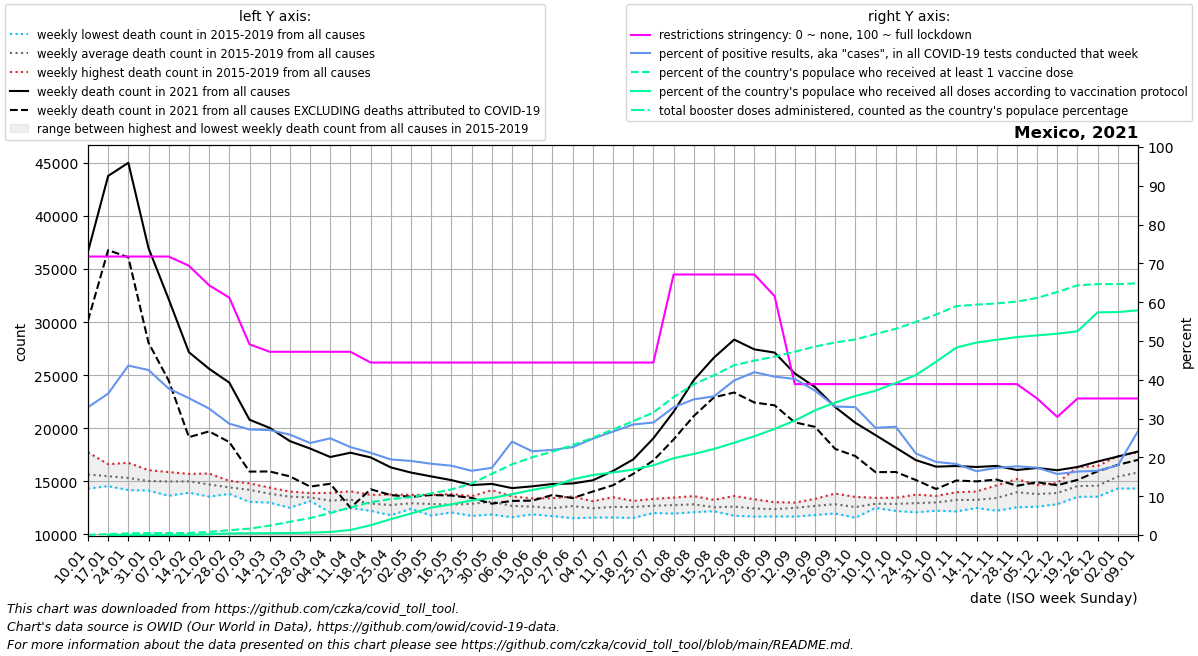

The file beside this chart, header and first rows:
date, location, time_unit, time, deaths_2010_all_ages, deaths_2011_all_ages, deaths_2012_all_ages, deaths_2013_all_ages, deaths_2014_all_ages, deaths_2015_all_ages, deaths_2016_all_ages, deaths_2017_all_ages, deaths_2018_all_ages, deaths_2019_all_ages, deaths_2020_all_ages, deaths_2021_all_ages, deaths_2022_all_ages, new_deaths, new_cases_smoothed, new_tests_smoothed, positive_test_percent, stringency_index, people_vaccinated, people_fully_vaccinated
2021-01-10, Mexico, weekly, 1, , , , , , 15101, 14299, 14312, 16721, 17723, 16742, 36626, 17803, 6493, 71521, 218442, 32.93, 71.76, 61049, 
2021-01-17, Mexico, weekly, 2, , , , , , 15449, 14540, 14583, 16170, 16602, 16899, 43780, 19761, 6998, 96890, 265721, 36.44, 71.76, 292520, 2538
2021-01-24, Mexico, weekly, 3, , , , , , 14820, 14557, 14163, 16738, 16252, 16386, 45020, 23954, 8910, 118090, 270428, 43.66, 71.76, 541986, 16188
2021-01-31, Mexico, weekly, 4, , , , , , 14172, 14902, 14118, 16041, 15864, 15793, 36968, 32740, 8922, 112916, 265379, 42.51, 71.76, 626037, 33558
2021-02-07, Mexico, weekly, 5, , , , , , 13628, 15160, 14444, 15770, 15862, 15415, 32150, 27410, 7664, 75856, 200192, 37.73, 71.76, 634453, 59613
2021-02-14, Mexico, weekly, 6, , , , , , 13914, 15691, 14330, 15306, 15689, 15882, 27158, 23072, 8007, 68897, 195477, 35.27, 69.38, 641417, 84233
2021-02-21, Mexico, weekly, 7, , , , , , 13550, 15725, 14165, 14588, 15445, 15065, 25598, 20334, 5900, 53882, 165172, 32.58, 64.35, 1015744, 264109
2021-02-28, Mexico, weekly, 8, , , , , , 13799, 15034, 14278, 14199, 14755, 14663, 24295, 17523, 5608, 46755, 163030, 28.69, 61.18, 1574038, 516490
2021-03-07, Mexico, weekly, 9, , , , , , 13054, 14797, 14456, 14001, 14639, 14085, 20795, 15782, 4889, 43374, 159390, 27.2, 49.14, 2085374, 590631
2021-03-14, Mexico, weekly, 10, , , , , , 12979, 14351, 13844, 13552, 14391, 14189, 20025, 15247, 4106, 39142, 144810, 27.03, 47.22, 3070190, 607584
2021-03-21, Mexico, weekly, 11, , , , , , 12498, 14025, 13948, 13497, 13749, 13951, 18780, 14549, 3326, 31424, 121445, 25.88, 47.22, 4335688, 655090
2021-03-28, Mexico, weekly, 12, , , , , , 13133, 13418, 13878, 13254, 13660, 13266, 18079, 13607, 3587, 31870, 134469, 23.71, 47.22, 5524102, 787105
2021-04-04, Mexico, weekly, 13, , , , , , 12066, 13411, 13307, 13191, 13903, 13783, 17281, 13878, 2524, 28017, 113256, 24.91, 47.22, 7181255, 992979
2021-04-11, Mexico, weekly, 14, , , , , , 12477, 12710, 13470, 13577, 14049, 13602, 17687, 13140, 5191, 25270, 112410, 22.66, 47.22, 8998311, 1645121
2021-04-18, Mexico, weekly, 15, , , , , , 12202, 12422, 13210, 12888, 13718, 14111, 17241, 12984, 3001, 28100, 132484, 21.2, 44.44, 10731263, 3221472
2021-04-25, Mexico, weekly, 16, , , , , , 11796, 11939, 13212, 13080, 13743, 15083, 16298, 13077, 2608, 23923, 122833, 19.47, 44.44, 11746039, 5191958
2021-05-02, Mexico, weekly, 17, , , , , , 12403, 12481, 13363, 12657, 13718, 17168, 15813, 12154, 2286, 21425, 112412, 19.09, 44.44, 12361338, 7036774
2021-05-09, Mexico, weekly, 18, , , , , , 11763, 12723, 13016, 13040, 13698, 18905, 15452, 12876, 1752, 18288, 99621, 18.37, 44.44, 13587804, 8951331
2021-05-16, Mexico, weekly, 19, , , , , , 12059, 12478, 12868, 12784, 13792, 20712, 15101, 13065, 1452, 16019, 89784, 17.86, 44.44, 14888093, 10040101
2021-05-23, Mexico, weekly, 20, , , , , , 11732, 12483, 13361, 13172, 13590, 22422, 14636, , 1210, 15499, 93632, 16.55, 44.44, 16830031, 11307104
2021-05-30, Mexico, weekly, 21, , , , , , 11856, 13019, 13165, 13125, 14160, 23334, 14744, , 1860, 15442, 89336, 17.32, 44.44, 19988256, 12074899
2021-06-06, Mexico, weekly, 22, , , , , , 11608, 12222, 12510, 13567, 13438, 23287, 14349, , 1208, 20212, 84040, 24.07, 44.44, 23094934, 13347535
2021-06-13, Mexico, weekly, 23, , , , , , 11876, 12011, 12753, 13025, 13382, 24300, 14516, , 1346, 19325, 89618, 21.58, 44.44, 25394353, 14702478
2021-06-20, Mexico, weekly, 24, , , , , , 11709, 11994, 12724, 12451, 13398, 24918, 14736, , 1037, 21615, 98565, 21.94, 44.44, 27203111, 15904990
2021-06-27, Mexico, weekly, 25, , , , , , 11510, 12117, 13154, 12932, 13562, 25238, 14788, , 1377, 26139, 115248, 22.63, 44.44, 29335033, 18188448
2021-07-04, Mexico, weekly, 26, , , , , , 11571, 12203, 12736, 12610, 13111, 24965, 15085, , 1058, 32032, 128985, 24.82, 44.44, 31745516, 19587905
2021-07-11, Mexico, weekly, 27, , , , , , 11583, 12439, 12502, 12845, 13496, 25778, 15967, , 1347, 42619, 159271, 26.66, 44.44, 34458412, 20429432
2021-07-18, Mexico, weekly, 28, , , , , , 11538, 12241, 12822, 13114, 13146, 26734, 17054, , 1362, 61197, 214498, 28.48, 44.44, 37152333, 21368187
2021-07-25, Mexico, weekly, 29, , , , , , 12003, 12316, 12512, 13334, 13276, 26685, 19045, , 2093, 77936, 268904, 28.99, 44.44, 39999117, 22775544
2021-08-01, Mexico, weekly, 30, , , , , , 11947, 12141, 12923, 13455, 13256, 25968, 21547, , 2610, 101961, 309384, 32.92, 67.13, 45007915, 25081319
2021-08-08, Mexico, weekly, 31, , , , , , 12083, 12456, 12967, 12997, 13596, 24973, 24532, , 3386, 112287, 321140, 34.96, 67.13, 49221648, 26475808
2021-08-15, Mexico, weekly, 32, , , , , , 12237, 12173, 12464, 12602, 13242, 23946, 26656, , 3747, 121243, 339208, 35.74, 67.13, 52139383, 28104612
2021-08-22, Mexico, weekly, 33, , , , , , 11739, 12261, 12638, 12767, 13610, 22815, 28350, , 4988, 129173, 324688, 39.83, 67.13, 55451320, 30131689
2021-08-29, Mexico, weekly, 34, , , , , , 11670, 12245, 12432, 12503, 13293, 21859, 27428, , 5010, 117343, 279638, 41.97, 67.13, 56942911, 32243605
2021-09-05, Mexico, weekly, 35, , , , , , 11680, 12137, 12172, 12811, 13023, 20943, 27127, , 4975, 97943, 239808, 40.81, 61.57, 58249123, 34653098
2021-09-12, Mexico, weekly, 36, , , , , , 11668, 12285, 12933, 12556, 12986, 20286, 25157, , 4608, 88677, 220364, 40.21, 38.89, 59842811, 37344334
2021-09-19, Mexico, weekly, 37, , , , , , 11814, 12491, 13333, 12780, 12943, 19575, 23881, , 3755, 69354, 185757, 37.2, 38.89, 61524264, 40711234
2021-09-26, Mexico, weekly, 38, , , , , , 11957, 12203, 13164, 12994, 13838, 18924, 21993, , 3947, 60530, 182818, 33.12, 38.89, 62880531, 43241823
2021-10-03, Mexico, weekly, 39, , , , , , 11560, 12300, 12604, 12807, 13521, 19045, 20508, , 3142, 56402, 171022, 32.95, 38.89, 63839059, 45398270
2021-10-10, Mexico, weekly, 40, , , , , , 12484, 12500, 13026, 12931, 13433, 18594, 19345, , 3494, 41295, 149532, 27.6, 38.89, 65643170, 47102360
2021-10-17, Mexico, weekly, 41, , , , , , 12397, 12201, 13031, 13232, 13438, 18959, 18165, , 2295, 40473, 144890, 27.91, 38.89, 67328355, 49616028
2021-10-24, Mexico, weekly, 42, , , , , , 12063, 12365, 13390, 13115, 13736, 18941, 16986, , 1878, 28433, 135126, 21.02, 38.89, 69582411, 52232956
2021-10-31, Mexico, weekly, 43, , , , , , 12221, 12506, 13216, 13435, 13611, 19693, 16371, , 2106, 24204, 128698, 18.83, 38.89, 71991824, 56576883
2021-11-07, Mexico, weekly, 44, , , , , , 12153, 12735, 13538, 13772, 13959, 20409, 16433, , 1369, 20091, 109860, 18.31, 38.89, 74737879, 61202582
2021-11-14, Mexico, weekly, 45, , , , , , 12543, 12478, 13258, 13897, 14035, 21514, 16340, , 1355, 20043, 121710, 16.45, 38.89, 75226691, 62842122
2021-11-21, Mexico, weekly, 46, , , , , , 12217, 12837, 13197, 14612, 14238, 21779, 16439, , 1283, 17415, 100568, 17.32, 38.89, 75616759, 63754438
2021-11-28, Mexico, weekly, 47, , , , , , 12542, 13616, 13584, 15202, 14855, 22427, 16058, , 1487, 20159, 113905, 17.71, 38.89, 76213036, 64617949
2021-12-05, Mexico, weekly, 48, , , , , , 12597, 13678, 14233, 14647, 13793, 22667, 16246, , 1344, 18907, 108822, 17.36, 35.19, 77401715, 65182588
2021-12-12, Mexico, weekly, 49, , , , , , 12830, 13396, 14470, 14833, 13894, 23652, 16035, , 1417, 16730, 106425, 15.72, 30.42, 79340078, 65729994
2021-12-19, Mexico, weekly, 50, , , , , , 13526, 13697, 16334, 15216, 13926, 25472, 16338, , 1215, 16298, 99632, 16.35, 35.19, 81514738, 66525748
2021-12-26, Mexico, weekly, 51, , , , , , 13542, 13784, 15557, 16440, 13545, 26684, 16859, , 924.0, 16349, 98725, 16.57, 35.19, 81914437, 72703141
2022-01-02, Mexico, weekly, 52, , , , , , 14351, 14313, 15492, 17373, 15647, 29729, 17327, , 785.0, 26691, 144796, 17.95, 35.19, 81916038, 72792353
2022-01-09, Mexico, weekly, 1, , , , , 15101, 14325, 14312, 16721, 17723, 16742, 32891, 17803, , 790.0, 89795, 325891, 26.8, 35.19, 82183631, 73363722
